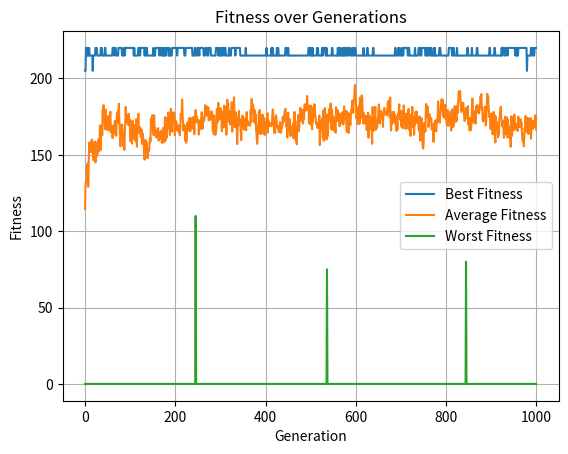

This chart was generated by the following Python code:
import random
import matplotlib.pyplot as plt

# Knapsack items
items = [
    {'weight': 5, 'value': 10},
    {'weight': 8, 'value': 40},
    {'weight': 3, 'value': 30},
    {'weight': 7, 'value': 25},
    {'weight': 6, 'value': 50},
    {'weight': 9, 'value': 35},
    {'weight': 2, 'value': 40},
    {'weight': 4, 'value': 10},
    {'weight': 7, 'value': 20},
    {'weight': 1, 'value': 10}
]
MAX_WEIGHT = 35

# GA parameters
POP_SIZE = 100
CROSSOVER_RATE = 0.8
MUTATION_RATE = 0.02
MAX_GENERATIONS = 1000


def fitness(chromosome):
    total_value = 0
    total_weight = 0
    for i in range(len(chromosome)):
        if chromosome[i] == 1:
            total_value += items[i]['value']
            total_weight += items[i]['weight']
    if total_weight > MAX_WEIGHT:
        return 0
    return total_value


def mutate(chromosome):
    for i in range(len(chromosome)):
        if random.random() < MUTATION_RATE:
            chromosome[i] = 1 - chromosome[i]
    return chromosome


def crossover(parent1, parent2):
    if random.random() < CROSSOVER_RATE:
        point = random.randint(1, len(parent1) - 1)
        child1 = parent1[:point] + parent2[point:]
        child2 = parent2[:point] + parent1[point:]
        return child1, child2
    else:
        return parent1, parent2


def selection(population):
    selected = []
    pop_fitness = [fitness(p) for p in population]
    total_fitness = sum(pop_fitness)
    for i in range(0, POP_SIZE, 2):
        parents = random.choices(population, weights=pop_fitness, k=2)
        children = crossover(parents[0], parents[1])
        selected.extend(children)
    return selected


def genetic_algorithm():
    # Initialize population
    population = [[random.randint(0, 1) for _ in range(10)] for _ in range(POP_SIZE)]

    # Lists to store fitness data
    best_fitnesses = []
    avg_fitnesses = []
    worst_fitnesses = []

    for generation in range(MAX_GENERATIONS):
        population = selection(population)
        for i in range(POP_SIZE):
            population[i] = mutate(population[i])

        # Collect fitness data
        best_fitnesses.append(max([fitness(ind) for ind in population]))
        avg_fitnesses.append(sum([fitness(ind) for ind in population]) / POP_SIZE)
        worst_fitnesses.append(min([fitness(ind) for ind in population]))

        # Print best solution of this generation (optional)
        best_chromosome = max(population, key=fitness)
        if generation % 100 == 0 or generation == MAX_GENERATIONS - 1:
            print(f"Generation {generation}: Value = {fitness(best_chromosome)} Items = {best_chromosome}")

    all_fitness_data = {
        "best_fitnesses": best_fitnesses,
        "avg_fitnesses": avg_fitnesses,
        "worst_fitnesses": worst_fitnesses
    }
    return max(population, key=fitness), all_fitness_data


best_solution, all_fitness_data = genetic_algorithm()
print(f"Best Solution: Value = {fitness(best_solution)} || Items = {best_solution}")
# Plotting fitness data
plt.plot(all_fitness_data["best_fitnesses"], label='Best Fitness')
plt.plot(all_fitness_data["avg_fitnesses"], label='Average Fitness')
plt.plot(all_fitness_data["worst_fitnesses"], label='Worst Fitness')
plt.xlabel('Generation')
plt.ylabel('Fitness')
plt.title('Fitness over Generations')
plt.legend()
plt.grid(True)
plt.show()
